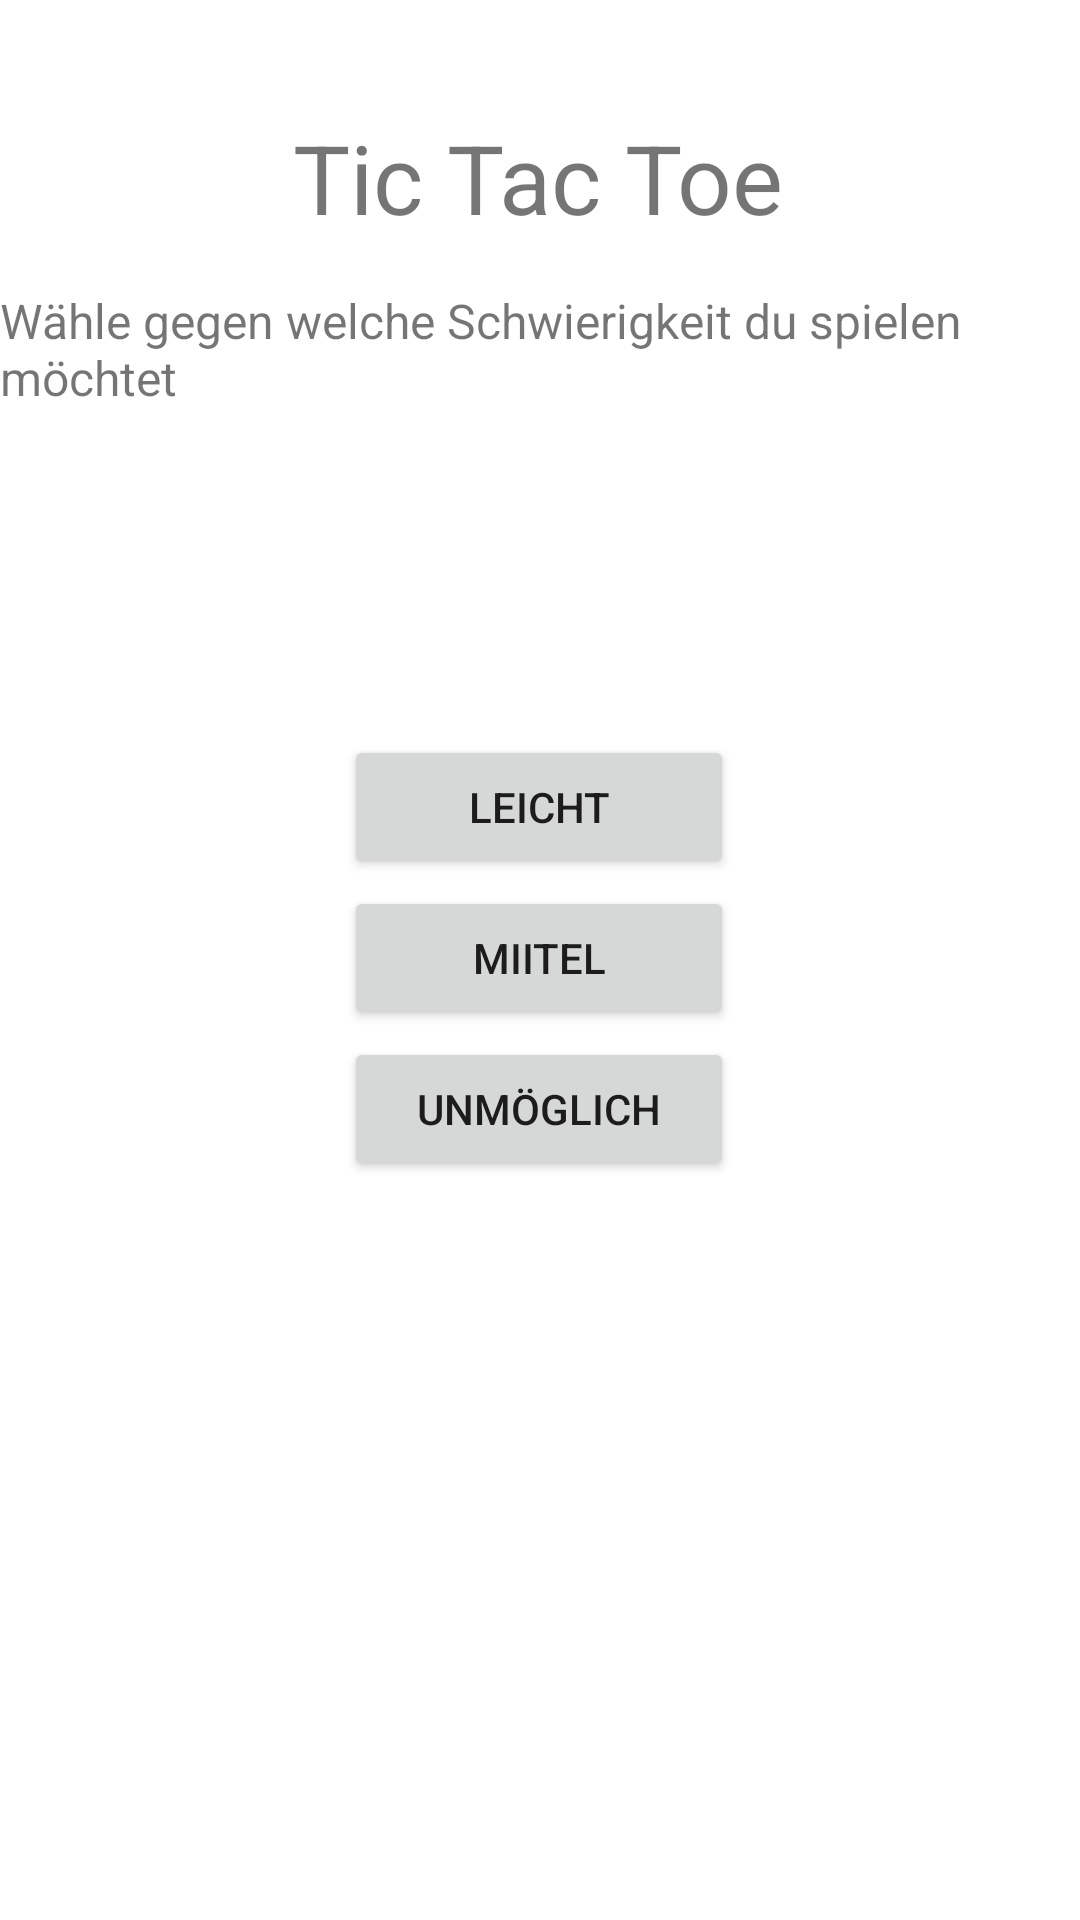

The Android layout XML behind this screen, and the referenced resources:
<!-- AndroidManifest.xml: activity theme Theme.TicTacToe -->
<!-- res/layout/activity_singleplayer_menu.xml -->
<?xml version="1.0" encoding="utf-8"?>
<androidx.constraintlayout.widget.ConstraintLayout xmlns:android="http://schemas.android.com/apk/res/android"
    xmlns:app="http://schemas.android.com/apk/res-auto"
    xmlns:tools="http://schemas.android.com/tools"
    android:id="@+id/main"
    android:layout_width="match_parent"
    android:layout_height="match_parent"
    tools:context=".SingleplayerMenuActivity">

    <TextView
        android:layout_width="wrap_content"
        android:layout_height="wrap_content"
        android:text="Tic Tac Toe"
        android:textSize="32dp"

        app:layout_constraintBottom_toBottomOf="parent"
        app:layout_constraintEnd_toEndOf="parent"
        app:layout_constraintHorizontal_bias="0.497"
        app:layout_constraintStart_toStartOf="parent"
        app:layout_constraintTop_toTopOf="parent"
        app:layout_constraintVertical_bias="0.063" />

    <TextView
        android:layout_width="wrap_content"
        android:layout_height="wrap_content"
        android:text="Wähle gegen welche Schwierigkeit du spielen möchtet"
        android:textSize="16dp"
        app:layout_constraintBottom_toBottomOf="parent"
        app:layout_constraintEnd_toEndOf="parent"
        app:layout_constraintHorizontal_bias="0.571"
        app:layout_constraintStart_toStartOf="parent"
        app:layout_constraintTop_toTopOf="parent"
        app:layout_constraintVertical_bias="0.16" />

    <Button
        android:id="@+id/btn_leicht"
        android:layout_width="130dp"
        android:layout_height="wrap_content"
        android:text="Leicht"
        app:layout_constraintBottom_toBottomOf="parent"
        app:layout_constraintEnd_toEndOf="parent"
        app:layout_constraintHorizontal_bias="0.498"
        app:layout_constraintStart_toStartOf="parent"
        app:layout_constraintTop_toTopOf="parent"
        app:layout_constraintVertical_bias="0.414" />

    <Button
        android:id="@+id/btn_mittel"
        android:layout_width="130dp"
        android:layout_height="wrap_content"
        android:text="Miitel"
        app:layout_constraintBottom_toBottomOf="parent"
        app:layout_constraintEnd_toEndOf="parent"
        app:layout_constraintHorizontal_bias="0.498"
        app:layout_constraintStart_toStartOf="parent"
        app:layout_constraintTop_toTopOf="parent"
        app:layout_constraintVertical_bias="0.499" />

    <Button
        android:id="@+id/btn_unmöglich"
        android:layout_width="130dp"
        android:layout_height="wrap_content"
        android:text="Unmöglich"
        app:layout_constraintBottom_toBottomOf="parent"
        app:layout_constraintEnd_toEndOf="parent"
        app:layout_constraintHorizontal_bias="0.498"
        app:layout_constraintStart_toStartOf="parent"
        app:layout_constraintTop_toTopOf="parent"
        app:layout_constraintVertical_bias="0.584" />


</androidx.constraintlayout.widget.ConstraintLayout>
<!-- resources referenced by this layout -->
<resources>
  <style name="Theme.TicTacToe" parent="Base.Theme.TicTacToe" />
  <style name="Base.Theme.TicTacToe" parent="Theme.AppCompat.Light.NoActionBar">
          
          
  
          <item name="android:background">@color/white</item>
      </style>
  <!-- not gathered from this repository: default colours our renderer supplied (Android Studio template values) -->
  <color name="white">#FFFFFFFF</color>
</resources>
